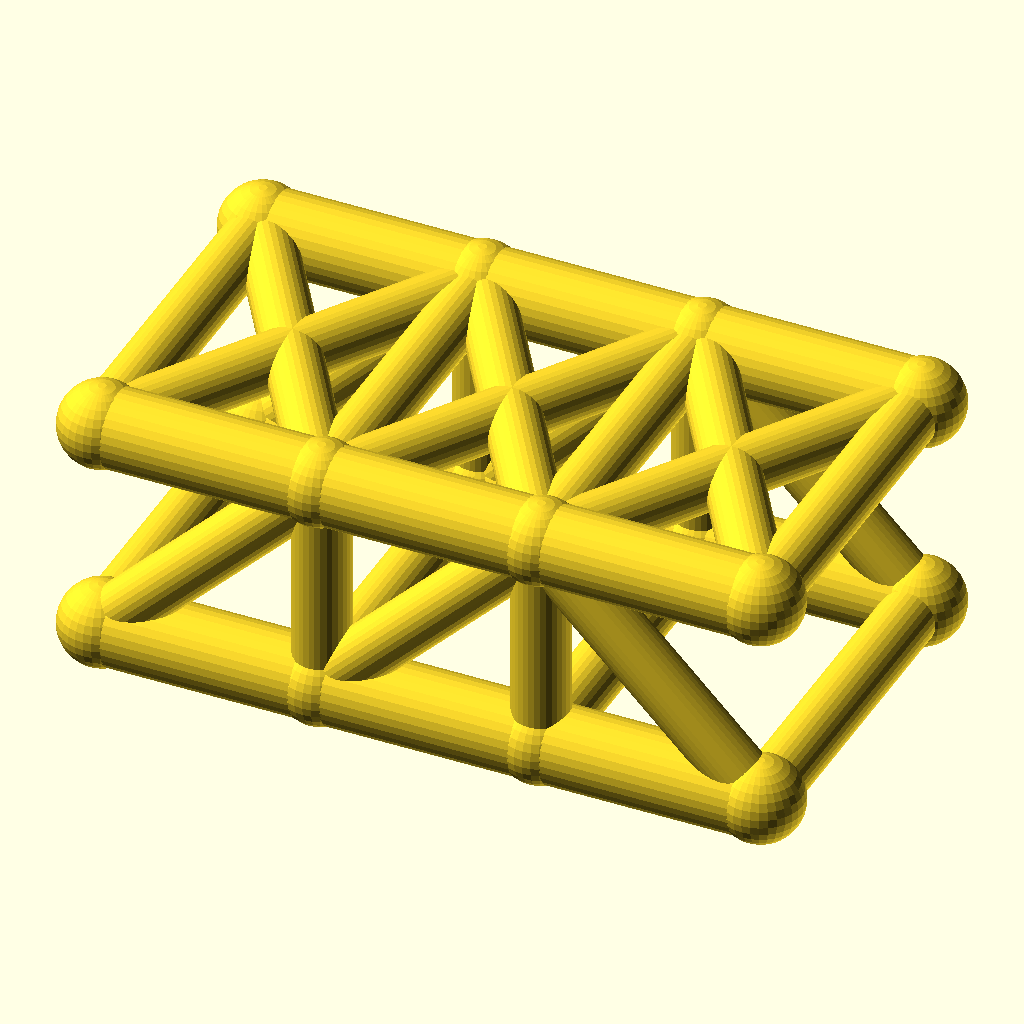
Cell 1: rendered with the file's own defaults.
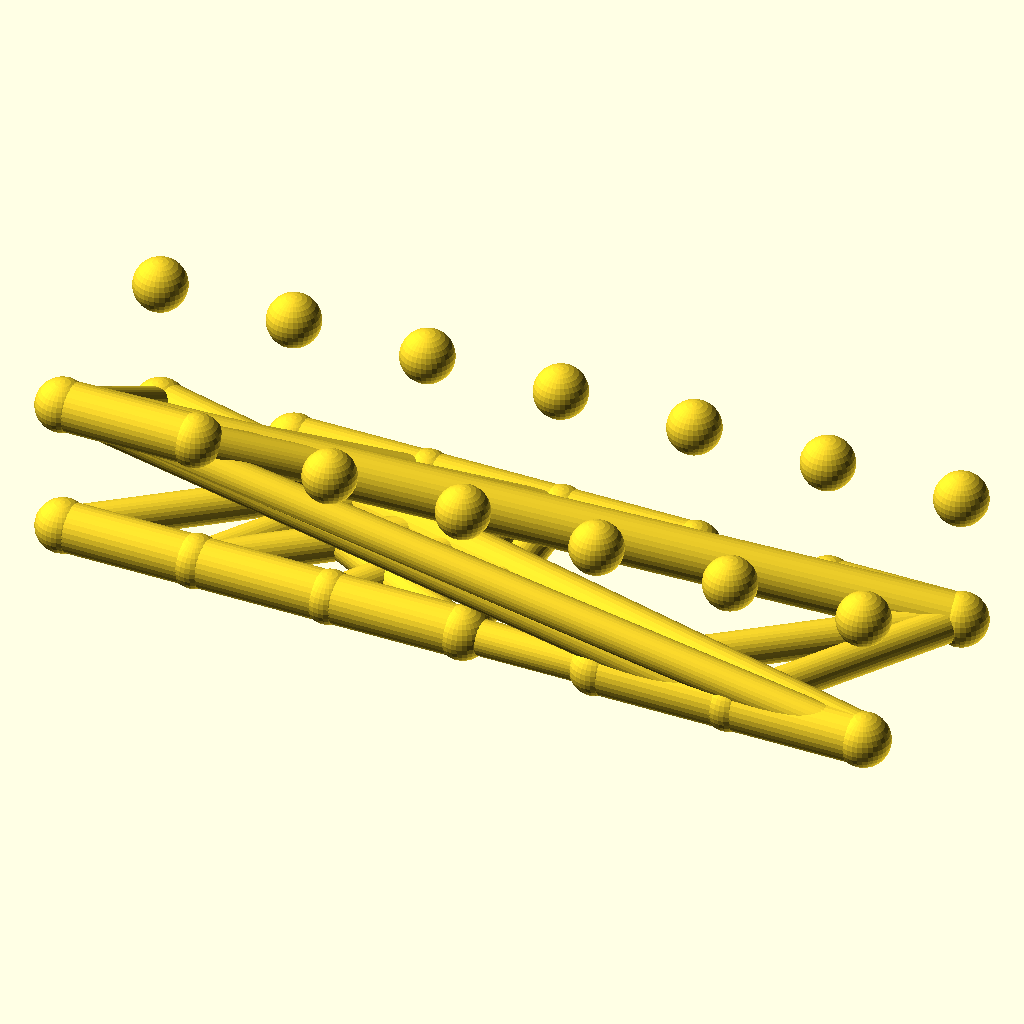
Cell 2: panels = 6 (everything else at default).
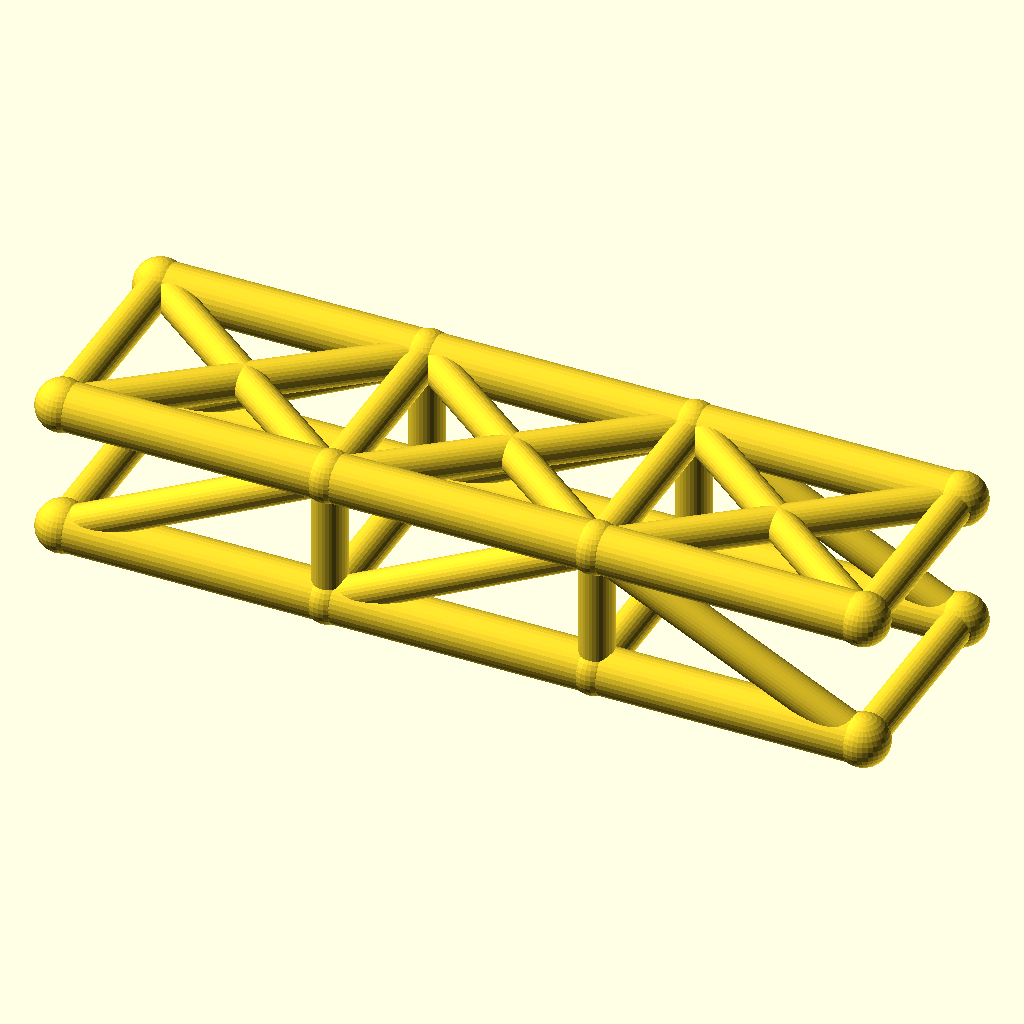
Cell 3 — panel_p set to 56, the other parameters unchanged.
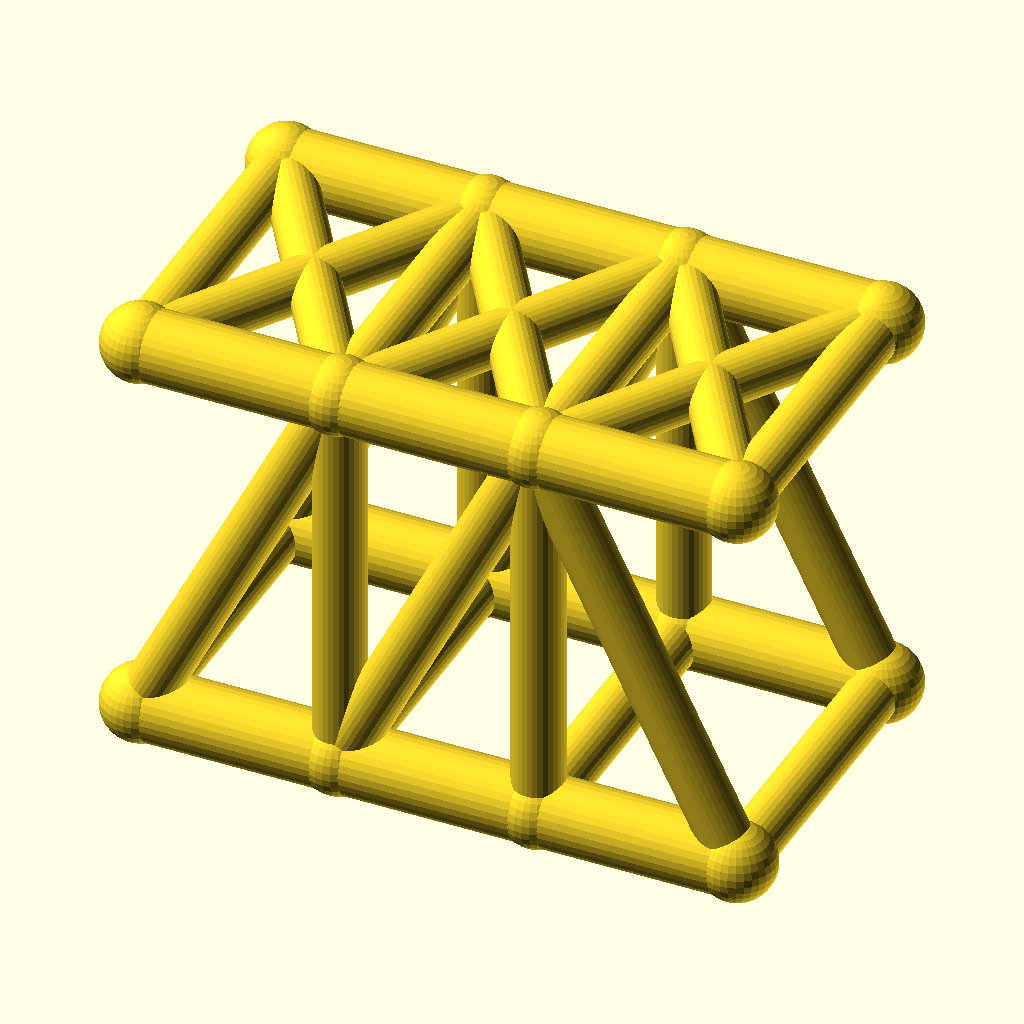
Cell 4 — truss_h set to 56, the other parameters unchanged.
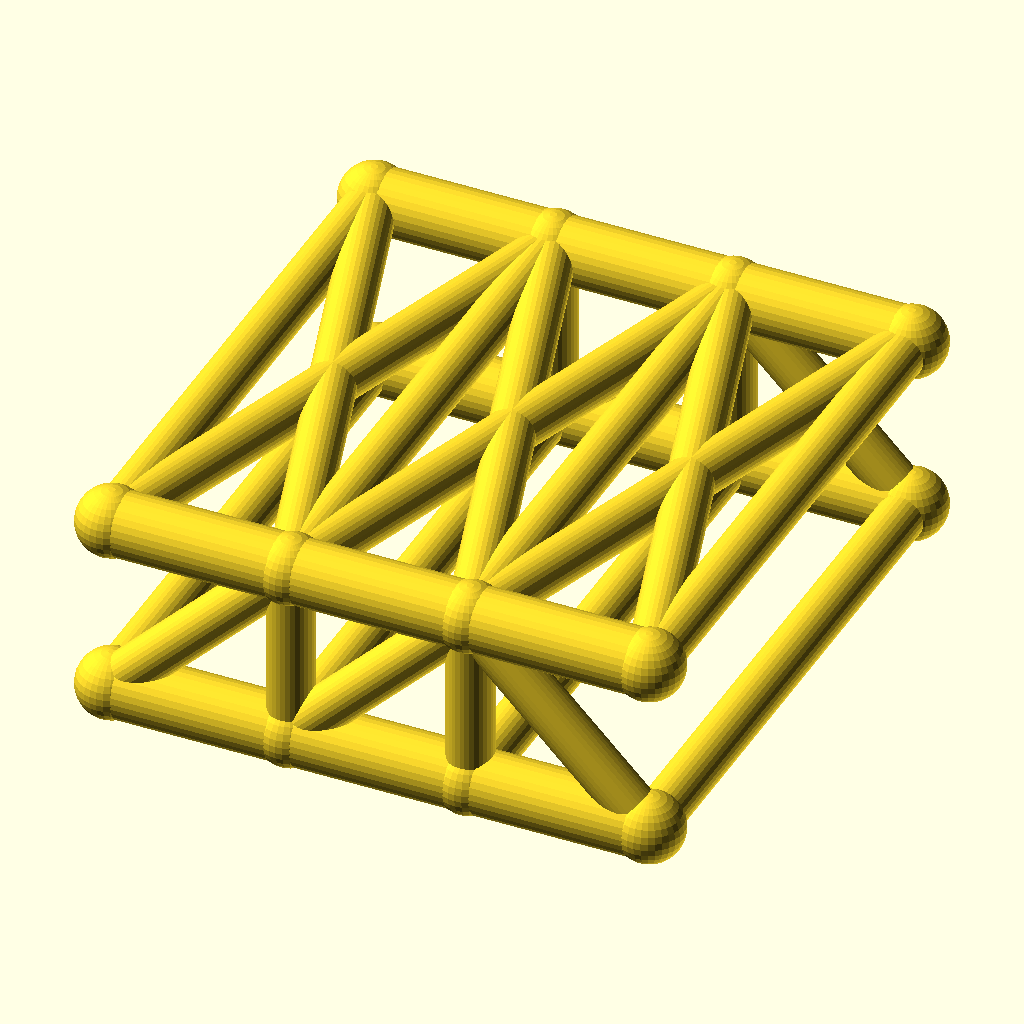
Cell 5: track = 88 (everything else at default).
The same orthographic view direction (rotation 55°, 0°, 25°; colour scheme Cornfield) for every cell, with the view re-fitted per cell, so scale and position can differ between cells.
Source of the model, optional_data/data/wire2/bridgetrusses/scene_0129.scad:
$fn = 32;

// ----------------------------------------------------------------------
// Pratt through truss: span 84 mm, 3 panels, two trusses 44 mm apart
// ----------------------------------------------------------------------

// --- parameters (mm) ---
panels = 3;               // number of equal panels per truss
panel_p = 28;             // panel length, X
span = 84;                // truss span between end joints
truss_h = 28;             // truss height, Z
track = 44;               // distance between the two trusses, Y
chord_r = 5;              // chord member radius
web_r = 3.6;              // web member radius
deck_r = 3.6;             // deck beam radius
joint_r = 5.4;            // joint ball radius

bbox_x = span + 2 * joint_r;  // overall X, joints included
bbox_y = track + 2 * joint_r;  // overall Y, joints included
bbox_z = truss_h + 2 * joint_r;  // overall Z, joints included
chord_d = 2 * chord_r;  // chord stock diameter
web_d = 2 * web_r;  // web stock diameter
deck_d = 2 * deck_r;  // deck beam diameter
joint_d = 2 * joint_r;  // joint ball diameter
nodes = [for (side = [-1, 1], i = [0 : panels]) [i * panel_p, side * track / 2, 0], for (side = [-1, 1], i = [0 : panels]) [i * panel_p, side * track / 2, truss_h]];

module member(a, b, r) {
  /* round stock from joint a to joint b, ends buried in the joint balls */
  d = b - a;
  length = norm(d);
  translate(a) rotate([0, acos(d[2] / length), atan2(d[1], d[0])])
    cylinder(h = length, r = r);
}

module joint(p, r) {
  /* ball at the joint centre, fatter than every member meeting there */
  translate(p) sphere(r = r);
}

/* members - each call is one graph edge */
member(nodes[0], nodes[1], chord_r);
member(nodes[1], nodes[2], chord_r);
member(nodes[2], nodes[3], chord_r);
member(nodes[8], nodes[9], chord_r);
member(nodes[9], nodes[10], chord_r);
member(nodes[10], nodes[11], chord_r);
member(nodes[1], nodes[9], web_r);
member(nodes[2], nodes[10], web_r);
member(nodes[0], nodes[9], web_r);
member(nodes[1], nodes[10], web_r);
member(nodes[10], nodes[3], web_r);
member(nodes[4], nodes[5], chord_r);
member(nodes[5], nodes[6], chord_r);
member(nodes[6], nodes[7], chord_r);
member(nodes[12], nodes[13], chord_r);
member(nodes[13], nodes[14], chord_r);
member(nodes[14], nodes[15], chord_r);
member(nodes[5], nodes[13], web_r);
member(nodes[6], nodes[14], web_r);
member(nodes[4], nodes[13], web_r);
member(nodes[5], nodes[14], web_r);
member(nodes[14], nodes[7], web_r);
member(nodes[0], nodes[4], deck_r);
member(nodes[1], nodes[5], deck_r);
member(nodes[2], nodes[6], deck_r);
member(nodes[3], nodes[7], deck_r);
member(nodes[8], nodes[12], web_r);
member(nodes[9], nodes[13], web_r);
member(nodes[10], nodes[14], web_r);
member(nodes[11], nodes[15], web_r);
member(nodes[8], nodes[13], web_r);
member(nodes[12], nodes[9], web_r);
member(nodes[9], nodes[14], web_r);
member(nodes[13], nodes[10], web_r);
member(nodes[10], nodes[15], web_r);
member(nodes[14], nodes[11], web_r);

/* joint balls */
for (p = nodes) joint(p, joint_r);
Customizer parameters (derived from the source; name, type, default, range or options):
panels: number, default 3
panel_p: number, default 28
span: number, default 84
truss_h: number, default 28
track: number, default 44
chord_r: number, default 5
web_r: number, default 3.6
deck_r: number, default 3.6
joint_r: number, default 5.4
